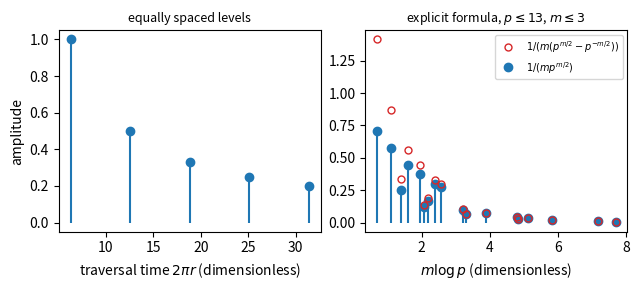

This chart was generated by the following Python code:
import numpy as np, matplotlib; matplotlib.use("Agg"); import matplotlib.pyplot as plt
fig, (a1, a2) = plt.subplots(1, 2, figsize=(6.5, 3))
r = np.arange(1, 6)
a1.stem(2*np.pi*r, 1.0/r, basefmt=" ")
a1.set_xlabel(r"traversal time $2\pi r$ (dimensionless)")
a1.set_ylabel("amplitude")
a1.set_title("equally spaced levels", fontsize=9)
pos, h_ef, h_hyp = [], [], []
for p in [2, 3, 5, 7, 11, 13]:
    for m in range(1, 4):
        pos.append(m*np.log(p))
        h_ef.append(1.0/(m*p**(m/2)))
        h_hyp.append(1.0/(m*(p**(m/2) - p**(-m/2))))
a2.stem(pos, h_ef, basefmt=" ", label=r"$1/(m p^{m/2})$")
a2.plot(pos, h_hyp, "o", mfc="none", color="C3", ms=5,
        label=r"$1/(m(p^{m/2}-p^{-m/2}))$")
a2.set_xlabel(r"$m\log p$ (dimensionless)")
a2.set_title("explicit formula, $p\\leq 13$, $m\\leq 3$", fontsize=9)
a2.legend(fontsize=7)
plt.tight_layout()
plt.savefig("hilbert-polya_orbits.pdf", bbox_inches="tight")
